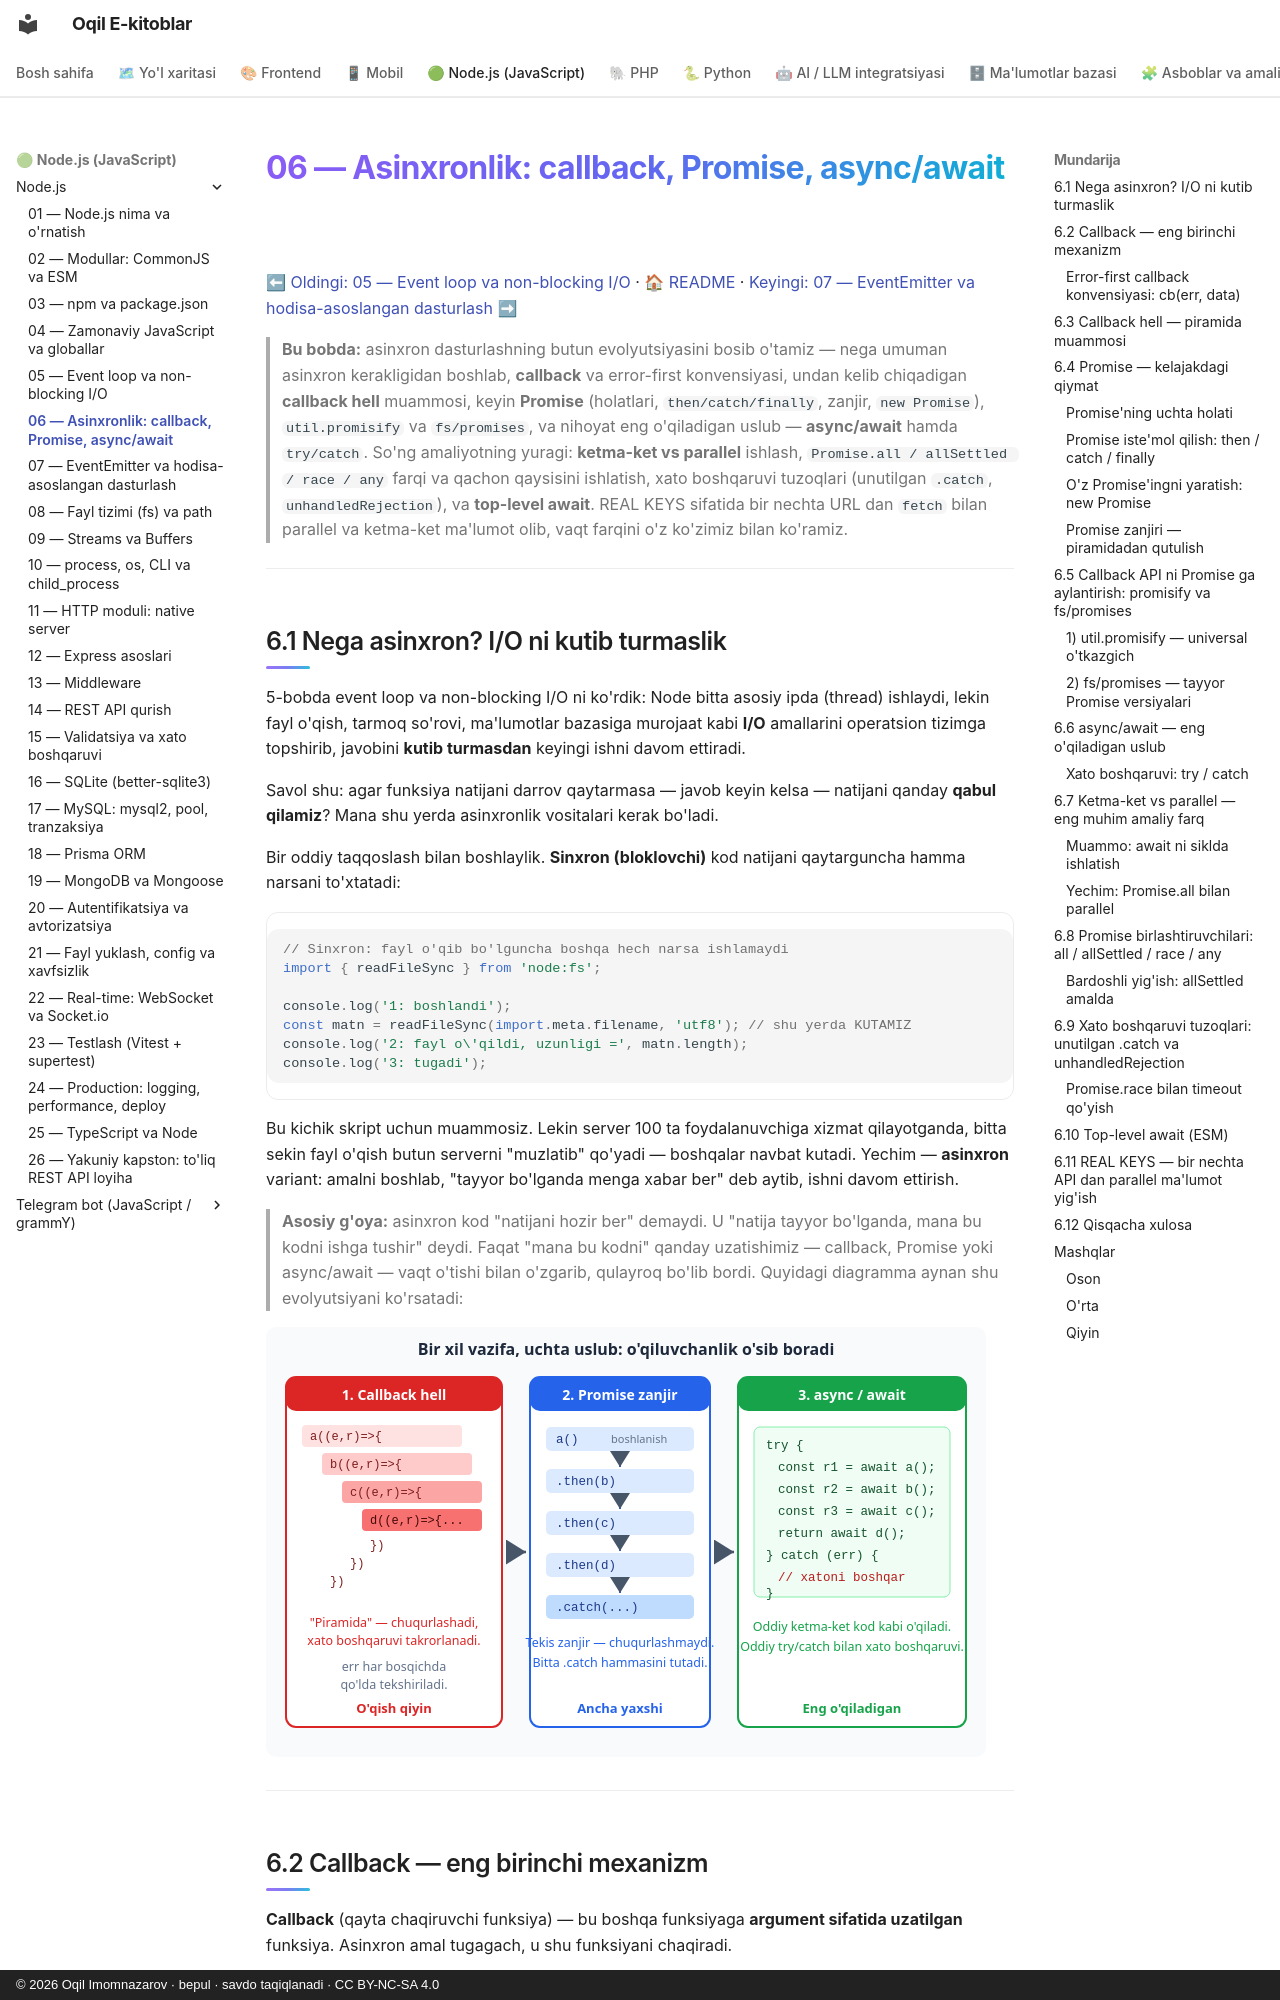

repository: iOqil/e-book · page: nodejs/06-asinxron/index.html · generator: mkdocs · copyright: © 2026 Oqil Imomnazarov · bepul · savdo taqiqlanadi · CC BY-NC-SA 4.0

# 06 — Asinxronlik: callback, Promise, async/await

[⬅ Oldingi: 05 — Event loop va non-blocking I/O](./05-event-loop.md) · [🏠 README](./README.md) · [Keyingi: 07 — EventEmitter va hodisa-asoslangan dasturlash ➡](./07-eventemitter.md)

> **Bu bobda:** asinxron dasturlashning butun evolyutsiyasini bosib o'tamiz — nega umuman asinxron kerakligidan boshlab, **callback** va error-first konvensiyasi, undan kelib chiqadigan **callback hell** muammosi, keyin **Promise** (holatlari, `then/catch/finally`, zanjir, `new Promise`), `util.promisify` va `fs/promises`, va nihoyat eng o'qiladigan uslub — **async/await** hamda `try/catch`. So'ng amaliyotning yuragi: **ketma-ket vs parallel** ishlash, `Promise.all / allSettled / race / any` farqi va qachon qaysisini ishlatish, xato boshqaruvi tuzoqlari (unutilgan `.catch`, `unhandledRejection`), va **top-level await**. REAL KEYS sifatida bir nechta URL dan `fetch` bilan parallel va ketma-ket ma'lumot olib, vaqt farqini o'z ko'zimiz bilan ko'ramiz.

---

## 6.1 Nega asinxron? I/O ni kutib turmaslik

5-bobda event loop va non-blocking I/O ni ko'rdik: Node bitta asosiy ipda (thread) ishlaydi, lekin fayl o'qish, tarmoq so'rovi, ma'lumotlar bazasiga murojaat kabi **I/O** amallarini operatsion tizimga topshirib, javobini **kutib turmasdan** keyingi ishni davom ettiradi.

Savol shu: agar funksiya natijani darrov qaytarmasa — javob keyin kelsa — natijani qanday **qabul qilamiz**? Mana shu yerda asinxronlik vositalari kerak bo'ladi.

Bir oddiy taqqoslash bilan boshlaylik. **Sinxron (bloklovchi)** kod natijani qaytarguncha hamma narsani to'xtatadi:

```js
// Sinxron: fayl o'qib bo'lguncha boshqa hech narsa ishlamaydi
import { readFileSync } from 'node:fs';

console.log('1: boshlandi');
const matn = readFileSync(import.meta.filename, 'utf8'); // shu yerda KUTAMIZ
console.log('2: fayl o\'qildi, uzunligi =', matn.length);
console.log('3: tugadi');
```

Bu kichik skript uchun muammosiz. Lekin server 100 ta foydalanuvchiga xizmat qilayotganda, bitta sekin fayl o'qish butun serverni "muzlatib" qo'yadi — boshqalar navbat kutadi. Yechim — **asinxron** variant: amalni boshlab, "tayyor bo'lganda menga xabar ber" deb aytib, ishni davom ettirish.

> **Asosiy g'oya:** asinxron kod "natijani hozir ber" demaydi. U "natija tayyor bo'lganda, mana bu kodni ishga tushir" deydi. Faqat "mana bu kodni" qanday uzatishimiz — callback, Promise yoki async/await — vaqt o'tishi bilan o'zgarib, qulayroq bo'lib bordi. Quyidagi diagramma aynan shu evolyutsiyani ko'rsatadi:

![Asinxron uslublar evolyutsiyasi: callback hell, Promise zanjir, async/await](rasmlar/06-evolyutsiya.svg)

---
